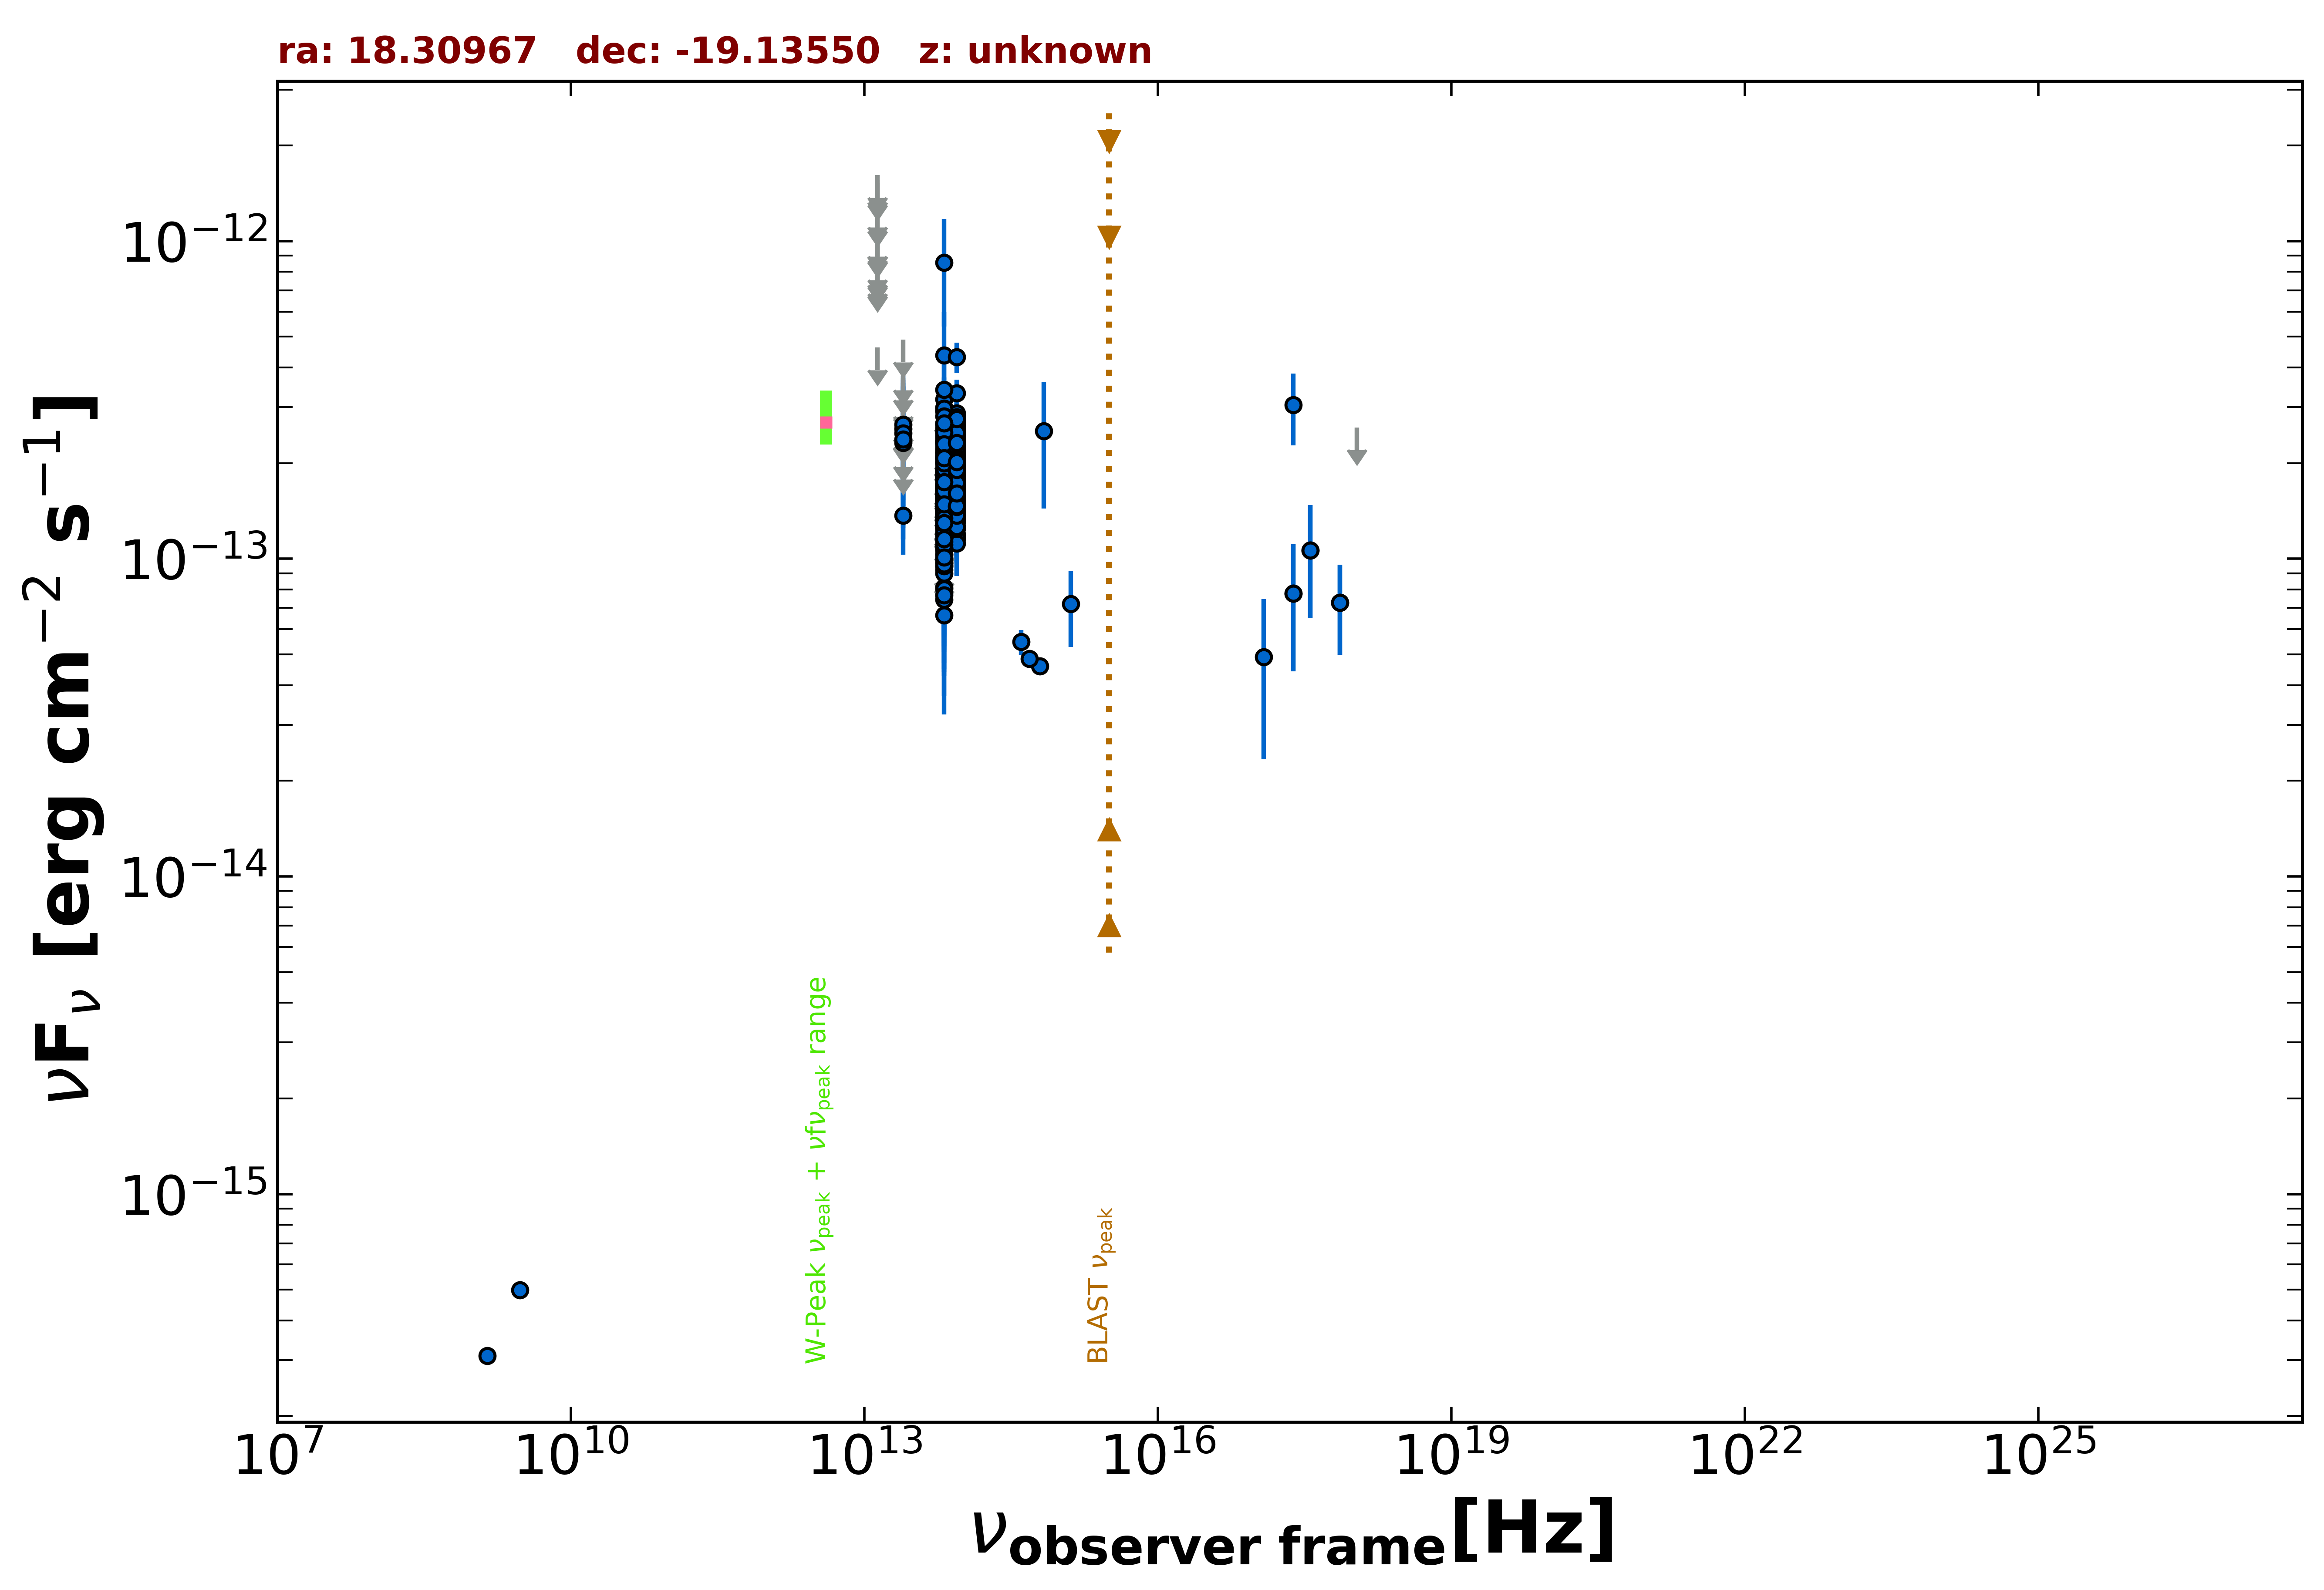

Values plotted in this chart, from the file beside it:
freq., flux, err_flux, MJD_start, MJD_end, flag, catalog, reference
1.400e+09, 3.094e-16, 1.120e-17, 55000, 55000, , NVSS, Condon et al. 1998  AJ  115  1693
3.000e+09, 4.985e-16, 7.950e-18, 55000, 55000, , VLASSQL, Gordon et al. 2021  ApJS  255  30
2.418e+17, 3.053e-13, 7.770e-14, 55000, 55000, , RASS, Boller et al. 2016  A&A  103  1
2.418e+17, 7.770e-14, 3.350e-14, 55708, 55708, , 1OUSX, Giommi et al. in preparation
1.209e+17, 4.900e-14, 2.565e-14, 55708, 55708, , 1OUSX, Giommi et al. in preparation
3.627e+17, 1.064e-13, 4.139e-14, 55708, 55708, , 1OUSX, Giommi et al. in preparation
7.253e+17, 7.281e-14, 2.297e-14, 55708, 55708, , 1OUSX, Giommi et al. in preparation
1.088e+18, 2.590e-13, 0.000e+00, 55708, 55708, UL, 1OUSX, Giommi et al. in preparation
8.817e+13, 2.037e-13, 2.250e-15, 55000, 55000, , UNWISE, Schlafly et al. 2019  ApJS  240  30
6.517e+13, 1.595e-13, 3.400e-15, 55000, 55000, , UNWISE, Schlafly et al. 2019  ApJS  240  30
8.817e+13, 1.777e-13, 6.900e-15, 55000, 55000, , WISE, Wright et al. 2010  AJ  140  1868
6.517e+13, 1.477e-13, 8.150e-15, 55000, 55000, , WISE, Wright et al. 2010  AJ  140  1868
2.498e+13, 1.368e-13, 3.375e-14, 55000, 55000, , WISE, Wright et al. 2010  AJ  140  1868
1.363e+13, 4.621e-13, 0.000e+00, 55000, 55000, UL, WISE, Wright et al. 2010  AJ  140  1868
8.817e+13, 1.744e-13, 2.340e-14, 56655, 56655, , NEOWISE, Mainzer et al. 2014  ApJ  792  30
6.517e+13, 1.908e-13, 3.785e-14, 56655, 56655, , NEOWISE, Mainzer et al. 2014  ApJ  792  30
8.817e+13, 1.601e-13, 3.340e-14, 56654, 56654, , NEOWISE, Mainzer et al. 2014  ApJ  792  30
6.517e+13, 1.323e-13, 5.036e-14, 56654, 56654, , NEOWISE, Mainzer et al. 2014  ApJ  792  30
8.817e+13, 1.609e-13, 2.290e-14, 56654, 56654, , NEOWISE, Mainzer et al. 2014  ApJ  792  30
6.517e+13, 8.118e-14, 3.707e-14, 56654, 56654, , NEOWISE, Mainzer et al. 2014  ApJ  792  30
8.817e+13, 1.703e-13, 2.360e-14, 56654, 56654, , NEOWISE, Mainzer et al. 2014  ApJ  792  30
6.517e+13, 2.639e-13, 6.605e-14, 56654, 56654, , NEOWISE, Mainzer et al. 2014  ApJ  792  30
8.817e+13, 2.036e-13, 2.670e-14, 56654, 56654, , NEOWISE, Mainzer et al. 2014  ApJ  792  30
6.517e+13, 1.531e-13, 3.370e-14, 56654, 56654, , NEOWISE, Mainzer et al. 2014  ApJ  792  30
8.817e+13, 1.830e-13, 2.605e-14, 56654, 56654, , NEOWISE, Mainzer et al. 2014  ApJ  792  30
6.517e+13, 2.346e-13, 4.480e-14, 56654, 56654, , NEOWISE, Mainzer et al. 2014  ApJ  792  30
8.817e+13, 1.925e-13, 2.560e-14, 56654, 56654, , NEOWISE, Mainzer et al. 2014  ApJ  792  30
6.517e+13, 1.558e-13, 3.945e-14, 56654, 56654, , NEOWISE, Mainzer et al. 2014  ApJ  792  30
8.817e+13, 1.785e-13, 2.590e-14, 56653, 56653, , NEOWISE, Mainzer et al. 2014  ApJ  792  30
6.517e+13, 2.079e-13, 3.715e-14, 56653, 56653, , NEOWISE, Mainzer et al. 2014  ApJ  792  30
8.817e+13, 2.412e-13, 2.405e-14, 56655, 56655, , NEOWISE, Mainzer et al. 2014  ApJ  792  30
6.517e+13, 1.437e-13, 4.715e-14, 56655, 56655, , NEOWISE, Mainzer et al. 2014  ApJ  792  30
8.817e+13, 2.258e-13, 2.835e-14, 56654, 56654, , NEOWISE, Mainzer et al. 2014  ApJ  792  30
6.517e+13, 1.671e-13, 3.945e-14, 56654, 56654, , NEOWISE, Mainzer et al. 2014  ApJ  792  30
8.817e+13, 1.396e-13, 2.195e-14, 56654, 56654, , NEOWISE, Mainzer et al. 2014  ApJ  792  30
6.517e+13, 1.773e-13, 3.715e-14, 56654, 56654, , NEOWISE, Mainzer et al. 2014  ApJ  792  30
8.817e+13, 2.057e-13, 2.320e-14, 56654, 56654, , NEOWISE, Mainzer et al. 2014  ApJ  792  30
6.517e+13, 1.882e-13, 3.840e-14, 56654, 56654, , NEOWISE, Mainzer et al. 2014  ApJ  792  30
8.817e+13, 2.042e-13, 2.560e-14, 56654, 56654, , NEOWISE, Mainzer et al. 2014  ApJ  792  30
6.517e+13, 1.285e-13, 3.450e-14, 56654, 56654, , NEOWISE, Mainzer et al. 2014  ApJ  792  30
8.817e+13, 2.063e-13, 2.320e-14, 57021, 57021, , NEOWISE, Mainzer et al. 2014  ApJ  792  30
6.517e+13, 1.905e-13, 4.875e-14, 57021, 57021, , NEOWISE, Mainzer et al. 2014  ApJ  792  30
8.817e+13, 2.446e-13, 2.415e-14, 57021, 57021, , NEOWISE, Mainzer et al. 2014  ApJ  792  30
6.517e+13, 1.612e-13, 4.870e-14, 57021, 57021, , NEOWISE, Mainzer et al. 2014  ApJ  792  30
8.817e+13, 2.020e-13, 2.405e-14, 57021, 57021, , NEOWISE, Mainzer et al. 2014  ApJ  792  30
6.517e+13, 2.022e-13, 4.850e-14, 57021, 57021, , NEOWISE, Mainzer et al. 2014  ApJ  792  30
8.817e+13, 1.379e-13, 2.220e-14, 57021, 57021, , NEOWISE, Mainzer et al. 2014  ApJ  792  30
6.517e+13, 1.544e-13, 4.930e-14, 57021, 57021, , NEOWISE, Mainzer et al. 2014  ApJ  792  30
8.817e+13, 2.166e-13, 2.560e-14, 57020, 57020, , NEOWISE, Mainzer et al. 2014  ApJ  792  30
6.517e+13, 1.993e-13, 4.590e-14, 57020, 57020, , NEOWISE, Mainzer et al. 2014  ApJ  792  30
8.817e+13, 1.907e-13, 2.485e-14, 57204, 57204, , NEOWISE, Mainzer et al. 2014  ApJ  792  30
6.517e+13, 2.923e-13, 4.790e-14, 57204, 57204, , NEOWISE, Mainzer et al. 2014  ApJ  792  30
8.817e+13, 1.322e-13, 2.190e-14, 57203, 57203, , NEOWISE, Mainzer et al. 2014  ApJ  792  30
6.517e+13, 1.380e-13, 3.900e-14, 57203, 57203, , NEOWISE, Mainzer et al. 2014  ApJ  792  30
8.817e+13, 1.688e-13, 2.545e-14, 57204, 57204, , NEOWISE, Mainzer et al. 2014  ApJ  792  30
6.517e+13, 1.278e-13, 3.734e-14, 57204, 57204, , NEOWISE, Mainzer et al. 2014  ApJ  792  30
8.817e+13, 1.512e-13, 2.705e-14, 57204, 57204, , NEOWISE, Mainzer et al. 2014  ApJ  792  30
6.517e+13, 1.574e-13, 3.445e-14, 57204, 57204, , NEOWISE, Mainzer et al. 2014  ApJ  792  30
8.817e+13, 2.268e-13, 2.995e-14, 57204, 57204, , NEOWISE, Mainzer et al. 2014  ApJ  792  30
6.517e+13, 2.207e-13, 3.800e-14, 57204, 57204, , NEOWISE, Mainzer et al. 2014  ApJ  792  30
... 540 more rows
